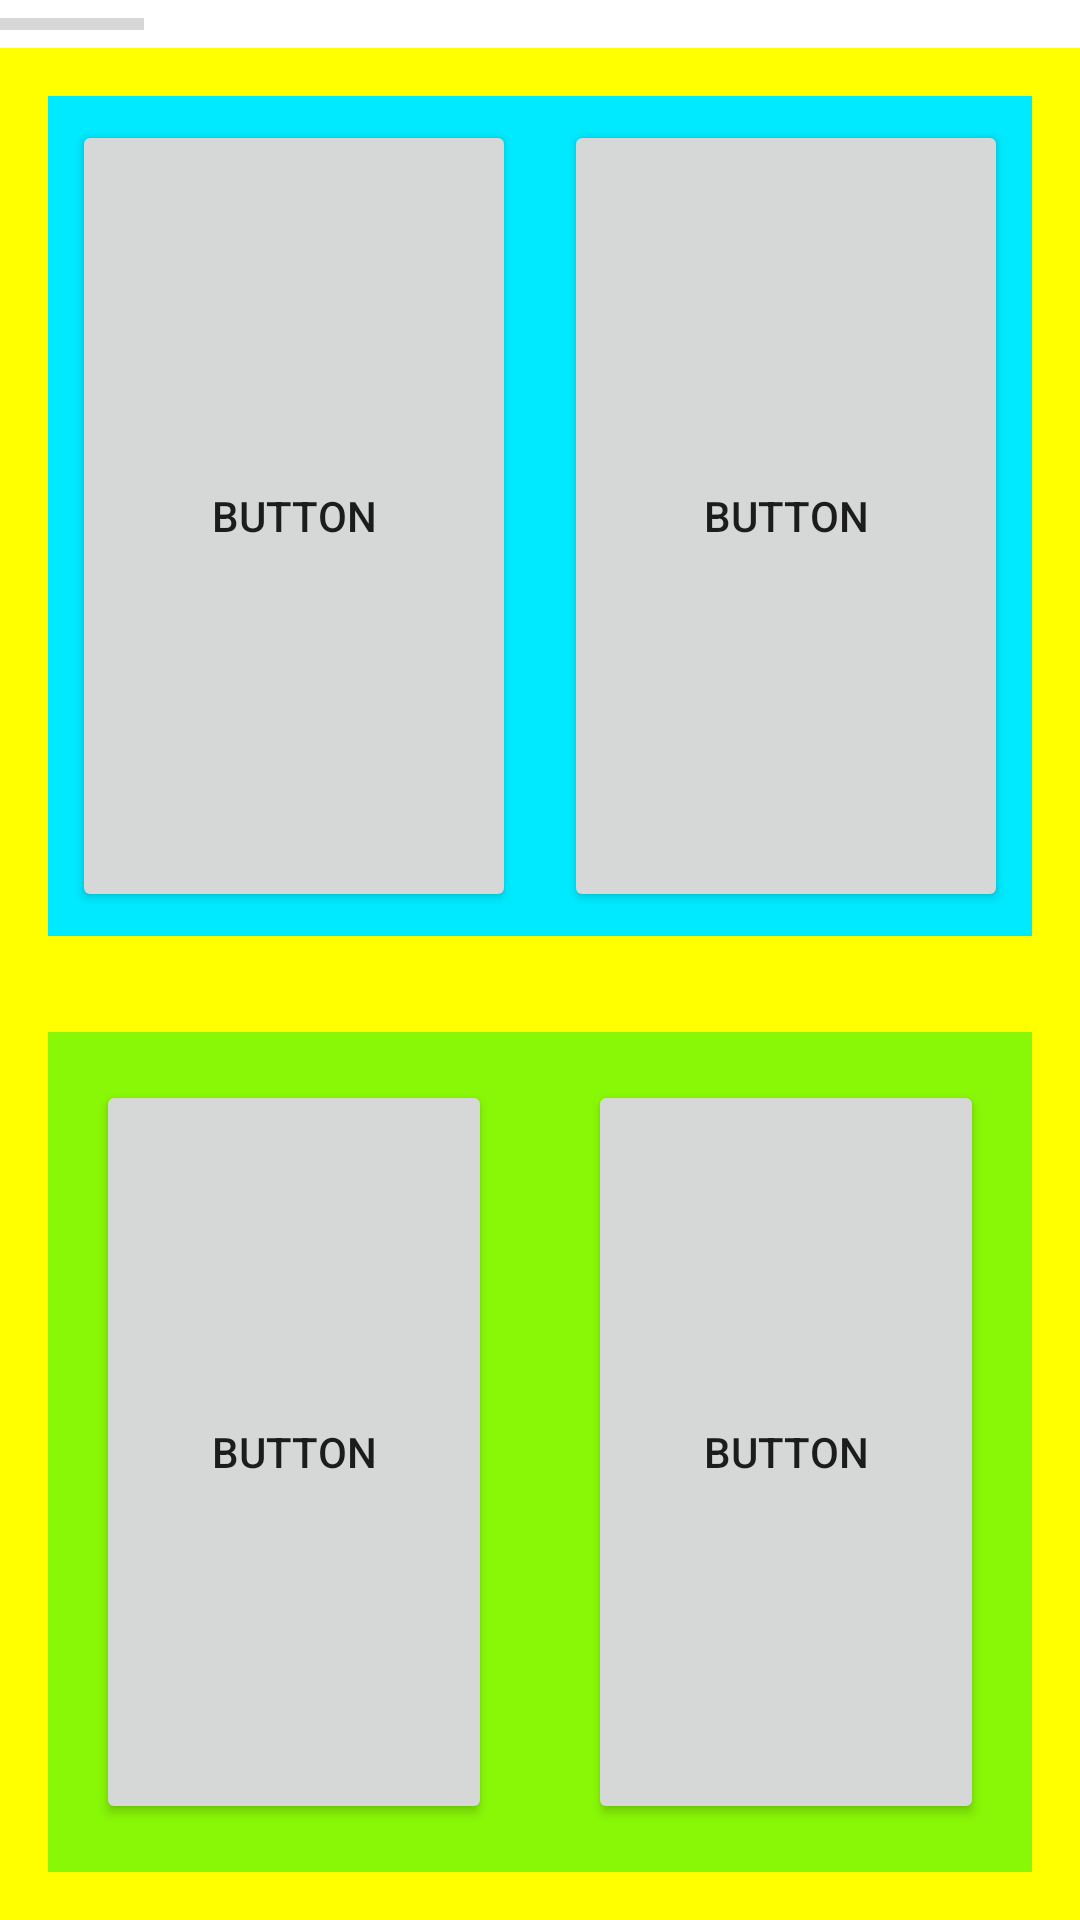

Android layout source for this screen:
<!-- AndroidManifest.xml: application theme Theme.Class4 -->
<!-- res/layout/activity_main.xml -->
<?xml version="1.0" encoding="utf-8"?>
<LinearLayout
    xmlns:android="http://schemas.android.com/apk/res/android"
    xmlns:app="http://schemas.android.com/apk/res-auto"
    xmlns:tools="http://schemas.android.com/tools"
    android:layout_width="match_parent"
    android:layout_height="match_parent"
    tools:context=".MainActivity"
    android:orientation="vertical"
    >


    <ProgressBar
        android:id="@+id/progressBar"
        style="?android:attr/progressBarStyleHorizontal"
        android:layout_width="wrap_content"
        android:layout_height="wrap_content" />

    <ImageView
        android:id="@+id/imageView"
        android:layout_width="match_parent"
        android:layout_height="wrap_content"
        tools:srcCompat="@tools:sample/avatars" />

    <LinearLayout
        android:layout_width="match_parent"
        android:layout_height="match_parent"
        android:orientation="vertical"
        android:id="@+id/buttons"
        android:background="#ffff00"
        >



        <LinearLayout
            android:layout_width="match_parent"
            android:layout_height="0dp"
            android:layout_weight="1"
            android:orientation="horizontal"
            android:background="#00EAFF"
            android:layout_margin="16dp"
            >

            <Button
                android:id="@+id/button"
                android:layout_width="0dp"
                android:layout_weight="1"
                android:layout_height="match_parent"
                android:text="Button"
                android:layout_margin="8dp"
                />

            <Button
                android:id="@+id/button2"
                android:layout_width="0dp"
                android:layout_weight="1"
                android:layout_height="match_parent"
                android:text="Button"
                android:layout_margin="8dp"
                />
        </LinearLayout>



        <LinearLayout
            android:layout_width="match_parent"
            android:layout_height="0dp"
            android:layout_weight="1"
            android:orientation="horizontal"
            android:background="#88F806"
            android:layout_margin="16dp"
            >

            <Button
                android:id="@+id/button5"
                android:layout_width="0dp"
                android:layout_weight="1"
                android:layout_height="match_parent"
                android:text="Button"
                android:layout_margin="16dp"
                />

            <Button
                android:id="@+id/button6"
                android:layout_width="0dp"
                android:layout_weight="1"
                android:layout_height="match_parent"
                android:text="Button"
                android:layout_margin="16dp"
                />
        </LinearLayout>

    </LinearLayout>
</LinearLayout>
<!-- resources referenced by this layout -->
<resources>
  <style name="Theme.Class4" parent="Theme.MaterialComponents.DayNight.DarkActionBar">
          
          <item name="colorPrimary">@color/purple_500</item>
          <item name="colorPrimaryVariant">@color/purple_700</item>
          <item name="colorOnPrimary">@color/white</item>
          
          <item name="colorSecondary">@color/teal_200</item>
          <item name="colorSecondaryVariant">@color/teal_700</item>
          <item name="colorOnSecondary">@color/black</item>
          
          <item name="android:statusBarColor" tools:targetApi="l">?attr/colorPrimaryVariant</item>
          
      </style>
  <!-- not gathered from this repository: default colours our renderer supplied (Android Studio template values) -->
  <color name="purple_500">#FF6200EE</color>
  <color name="purple_700">#FF3700B3</color>
  <color name="teal_200">#FF03DAC5</color>
  <color name="teal_700">#FF018786</color>
  <color name="black">#FF000000</color>
  <color name="white">#FFFFFFFF</color>
</resources>
